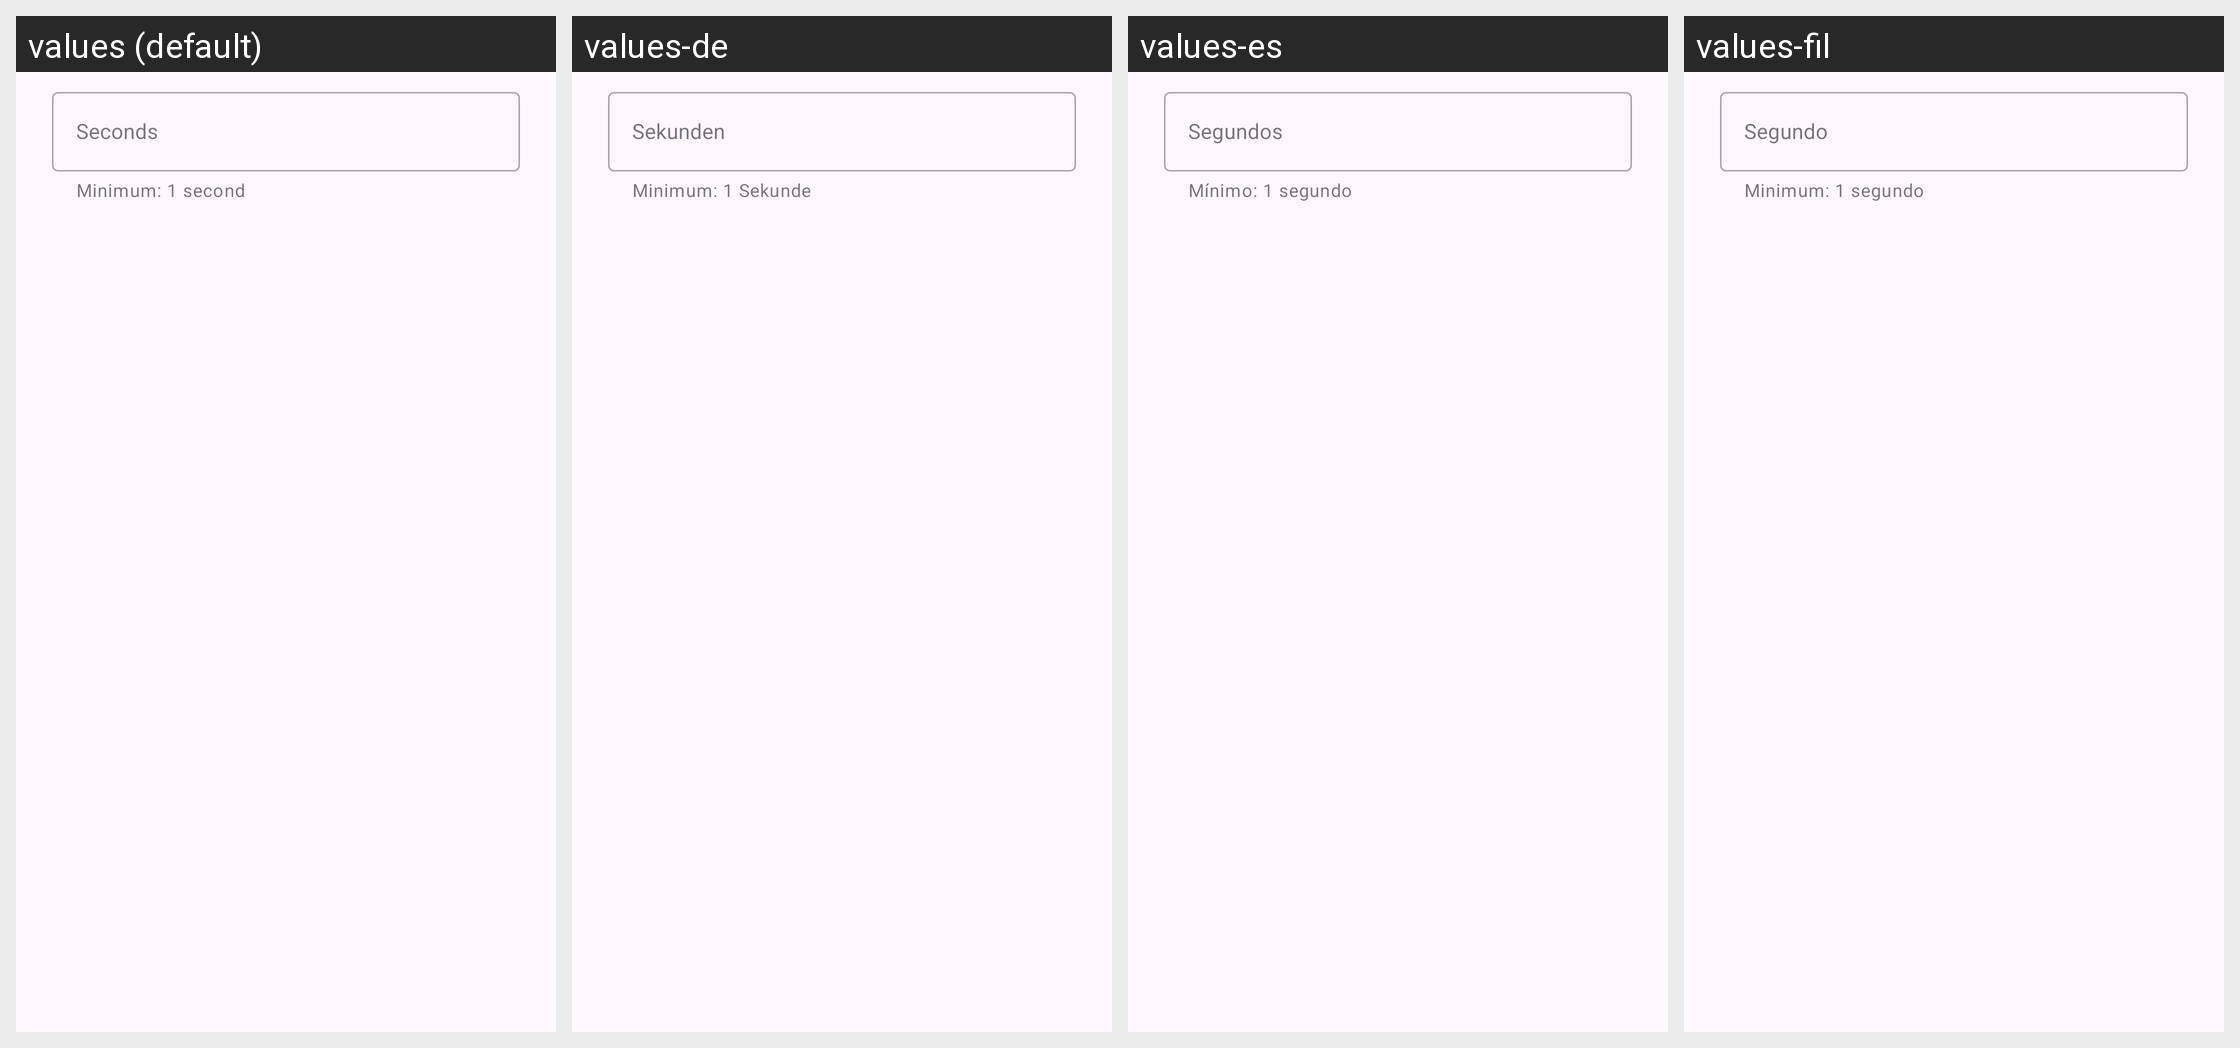

Translations of the strings shown on this Android screen, per locale in the grid:
Android screen res/layout/dialog_retry_interval.xml rendered under 4 locales, left to right: values (default), values-de, values-es, values-fil. Device: Nexus 5 (rendered at 1080×1920; each locale shown at half size, 540×960, under a caption strip naming it); theme Theme.Material3.DayNight.NoActionBar.
Other locales in the repository, not shown: values-fr, values-in, values-pt-rBR, values-ru, values-vi, values-zh-rCN.
Strings drawn on this screen, with the default value and each locale's value (text and hints the layout hard-codes, and strings that could not be matched under every locale, appear in the picture but are not listed):

download_retry_interval_dialog_hint
  values: Seconds
  values-de: Sekunden
  values-es: Segundos
  values-fil: Segundo

download_retry_interval_dialog_message
  values: Minimum: 1 second
  values-de: Minimum: 1 Sekunde
  values-es: Mínimo: 1 segundo
  values-fil: Minimum: 1 segundo
